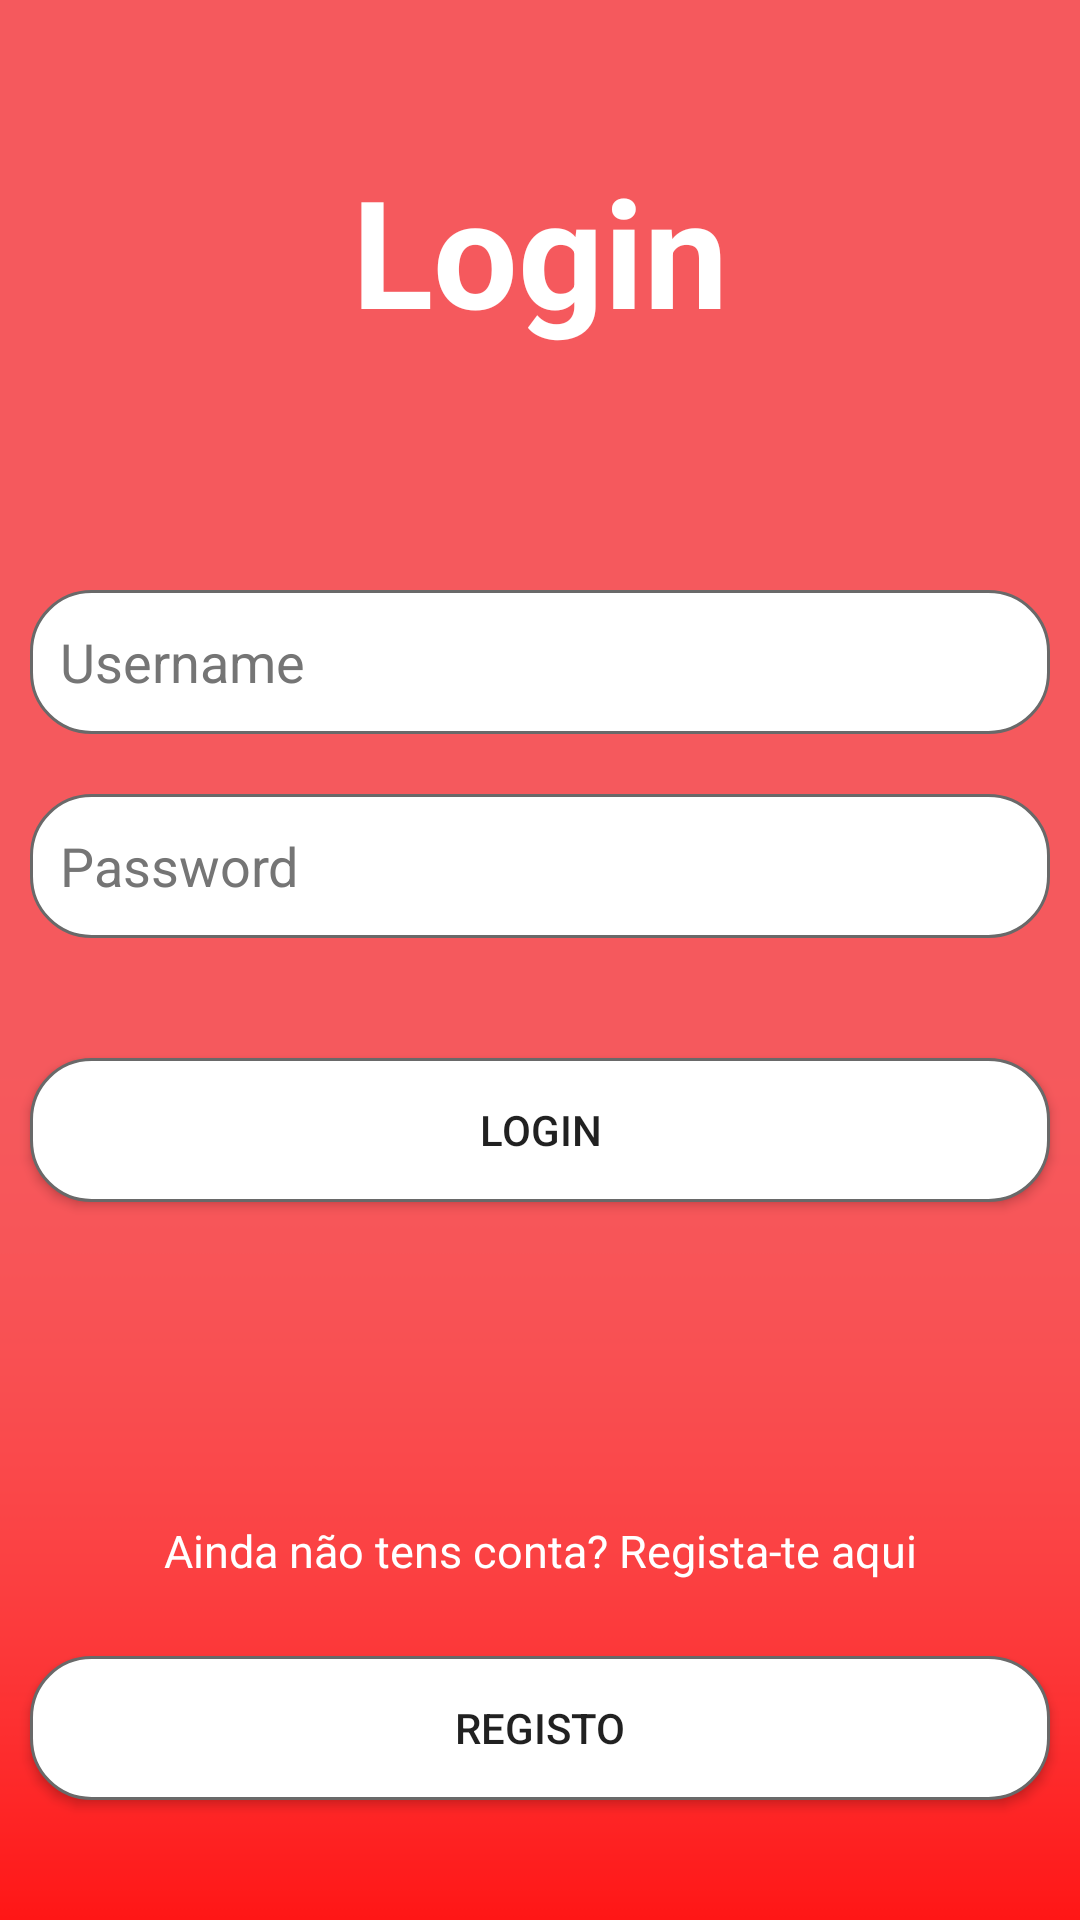

Here is an Android app screen rendered from its layout file. Give the layout XML and the strings, colors and styles it references.
<!-- AndroidManifest.xml: application theme Theme.Restaurants4you -->
<!-- res/layout/login.xml -->
<?xml version="1.0" encoding="utf-8"?>
<androidx.constraintlayout.widget.ConstraintLayout xmlns:android="http://schemas.android.com/apk/res/android"
    xmlns:app="http://schemas.android.com/apk/res-auto"
    android:layout_width="match_parent"
    android:layout_height="match_parent"
    android:background="@drawable/fundo">

    <LinearLayout
        android:id="@+id/linearLayout"
        android:layout_width="match_parent"
        android:layout_height="match_parent"
        android:orientation="vertical">

        <Space
            android:layout_width="match_parent"
            android:layout_height="30dp" />

        <TextView
            style="@style/titulo"
            android:text="@string/login" />

        <Space
            android:layout_width="match_parent"
            android:layout_height="50dp" />

        <EditText
            android:id="@+id/userRegisto"
            style="@style/edittext"
            android:autofillHints=""
            android:hint="@string/username"
            android:inputType="text" />

        <EditText
            android:id="@+id/passwordRegisto"
            style="@style/edittext"
            android:layout_marginBottom="200dp"
            android:autofillHints=""
            android:hint="@string/password"
            android:inputType="textPassword" />

        <Space
            android:layout_width="match_parent"
            android:layout_height="20dp" />

        <Button
            android:id="@+id/btnLogin"
            style="@style/btn"
            android:text="@string/login" />


    </LinearLayout>

    <LinearLayout
        android:layout_width="match_parent"
        android:layout_height="wrap_content"
        android:layout_marginBottom="30dp"
        android:orientation="vertical"
        app:layout_constraintBottom_toBottomOf="@+id/linearLayout">

        <TextView
            style="@style/txtLoginRegisto"
            android:text="@string/ainda_n_o_tens_conta_regista_te_aqui" />

        <Button
            android:id="@+id/btnRegistar"
            style="@style/btn"
            android:text="@string/registo" />
    </LinearLayout>

</androidx.constraintlayout.widget.ConstraintLayout>
<!-- resources referenced by this layout -->
<resources>
  <!-- drawable fundo: png bitmap (drawable, 4985 bytes) -->
  <string name="ainda_n_o_tens_conta_regista_te_aqui">Ainda não tens conta? Regista-te aqui</string>
  <string name="login">Login</string>
  <string name="password">Password</string>
  <string name="registo">Registo</string>
  <string name="username">Username</string>
  <style name="btn">
          <item name="android:layout_width">match_parent</item>
          <item name="android:layout_height">wrap_content</item>
          <item name="android:background">@drawable/rounded_txt</item>
          <item name="android:minHeight">48dp</item>
          <item name="android:layout_margin">10dp</item>
      </style>
  <style name="edittext">
          <item name="android:layout_width">match_parent</item>
          <item name="android:layout_height">wrap_content</item>
          <item name="android:minHeight">48dp</item>
          <item name="android:layout_margin">10dp</item>
          <item name="android:background">@drawable/rounded_txt</item>
          <item name="android:textColor">@color/black</item>
          <item name="android:textColorHint">@color/placeholders</item>
      </style>
  <style name="titulo">
          <item name="android:layout_width">match_parent</item>
          <item name="android:layout_height">wrap_content</item>
          <item name="android:layout_margin">20dp</item>
          <item name="android:textAlignment">center</item>
          <item name="android:textAllCaps">false</item>
          <item name="android:textColor">@color/white</item>
          <item name="android:textSize">50sp</item>
          <item name="android:textStyle">bold</item>
      </style>
  <style name="txtLoginRegisto">
          <item name="android:layout_width">match_parent</item>
          <item name="android:layout_height">wrap_content</item>
          <item name="android:textAlignment">center</item>
          <item name="android:textColor">@color/white</item>
          <item name="android:textSize">15sp</item>
          <item name="android:layout_margin">15dp</item>
      </style>
  <style name="Theme.Restaurants4you" parent="Theme.MaterialComponents.DayNight.DarkActionBar">
          
          <item name="colorPrimary">@color/grey_500</item>
          <item name="colorPrimaryVariant">@color/grey_700</item>
          <item name="colorOnPrimary">@color/white</item>
          
          <item name="colorSecondary">@color/teal_200</item>
          <item name="colorSecondaryVariant">@color/teal_700</item>
          <item name="colorOnSecondary">@color/black</item>
          
          <item name="android:statusBarColor">?attr/colorPrimaryVariant</item>
          
      </style>
  <!-- drawable rounded_txt (drawable) -->
  <?xml version="1.0" encoding="utf-8"?>
  <shape xmlns:android="http://schemas.android.com/apk/res/android"
      android:shape="rectangle">
      <solid android:color="@color/white"/>
      <corners android:radius="20dp" />
      <stroke android:width="1dp" android:color="@color/grey_500"/>
      <padding android:top="10dp" android:bottom="10dp" android:right="10dp" android:left="10dp"/>
  
  
  </shape>
  <color name="black">#FF000000</color>
  <color name="placeholders">#757575</color>
  <color name="white">#FFFFFFFF</color>
  <color name="grey_500">#696969</color>
  <color name="grey_700">#C0C0C0</color>
  <color name="teal_200">#FF03DAC5</color>
  <color name="teal_700">#FF018786</color>
</resources>
